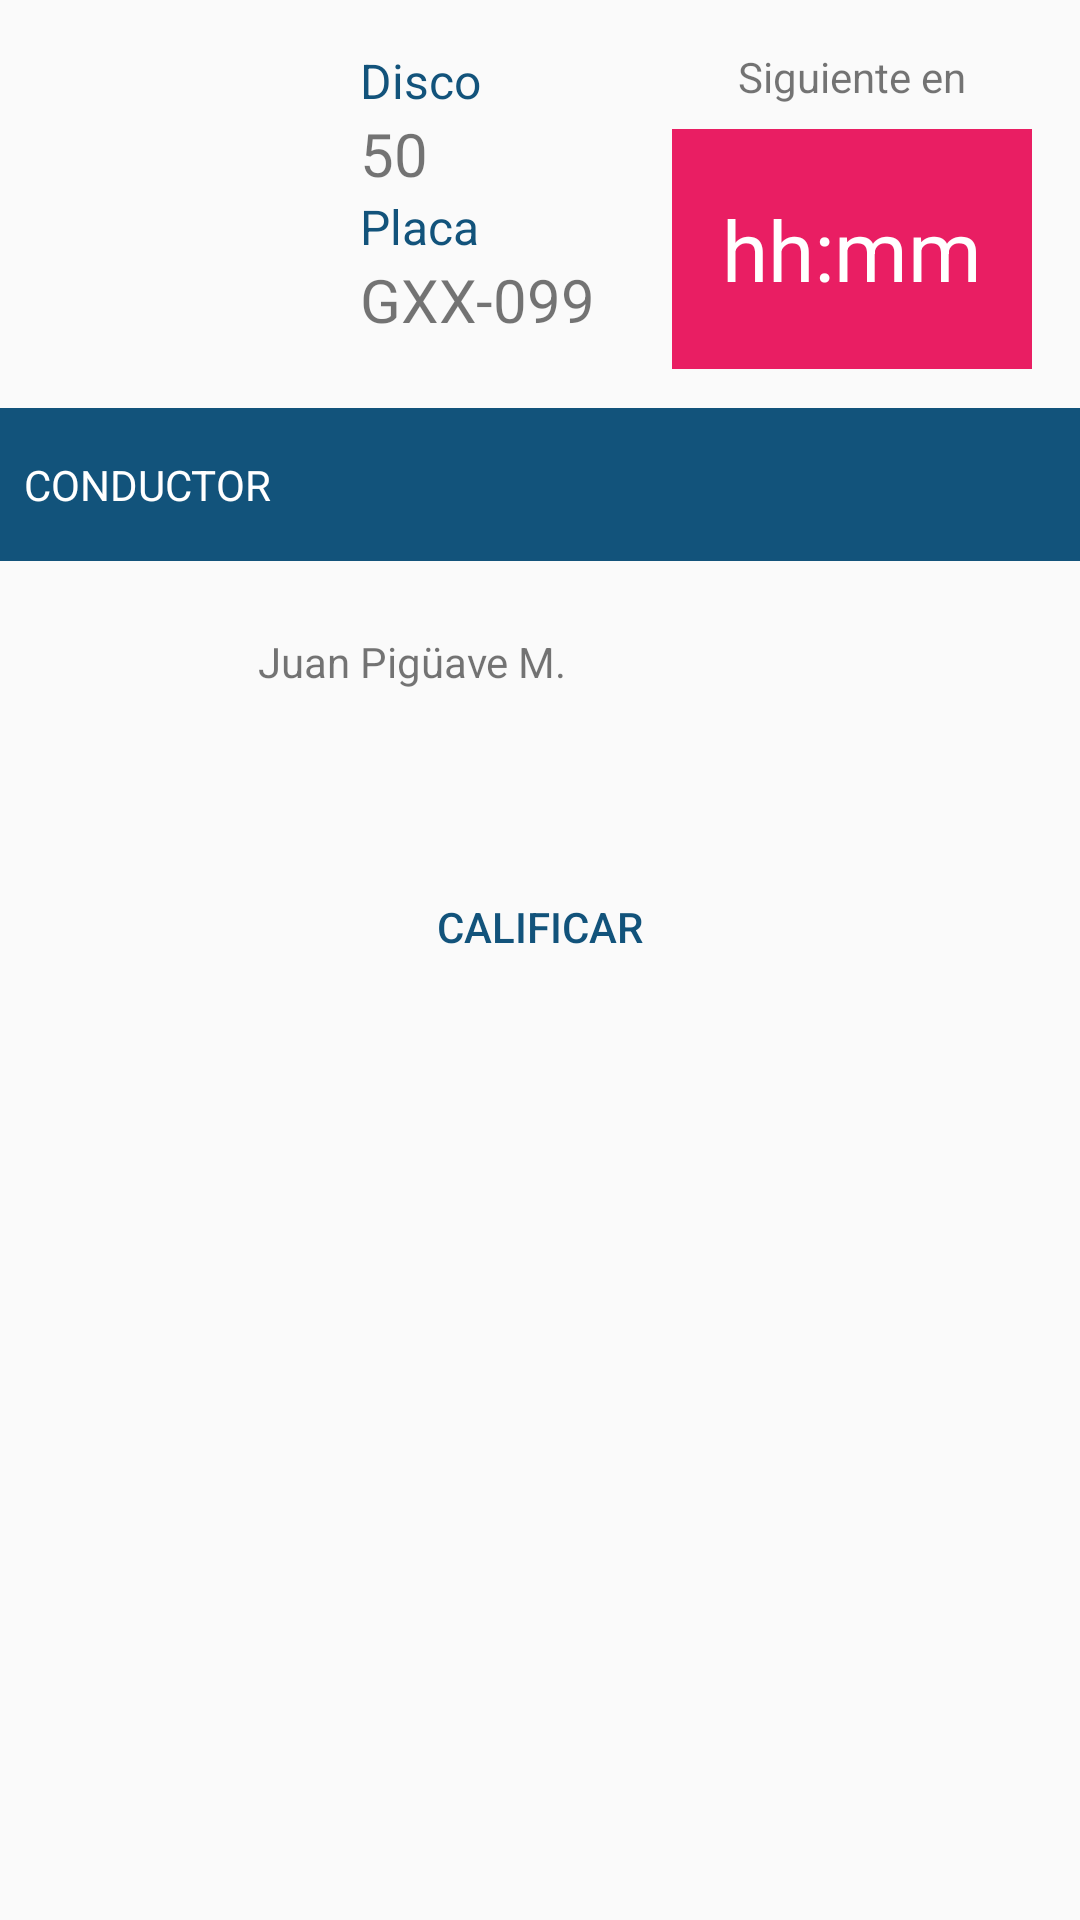

This screen was rendered from an Android layout file. Write that file and the resources it references.
<!-- AndroidManifest.xml: application theme AppTheme -->
<!-- res/layout/activity_transporte_detail.xml -->
<?xml version="1.0" encoding="utf-8"?>
<ScrollView xmlns:android="http://schemas.android.com/apk/res/android"
    xmlns:app="http://schemas.android.com/apk/res-auto"
    xmlns:tools="http://schemas.android.com/tools"
    android:layout_width="match_parent"
    android:layout_height="match_parent"
    >

    <android.support.constraint.ConstraintLayout
        android:orientation="vertical" android:layout_width="match_parent"
        android:layout_height="match_parent">

        <ImageView
            android:layout_width="120dp"
            android:layout_height="120dp"
            android:layout_marginTop="16dp"
            app:layout_constraintTop_toTopOf="parent"
            app:layout_constraintLeft_toLeftOf="parent"
            android:src="@drawable/ic_bus"
            android:id="@+id/imageView"
            />

        <TextView
            android:id="@+id/textView"
            android:layout_width="wrap_content"
            android:layout_height="wrap_content"
            android:text="Disco"
            android:textColor="@color/colorPrimaryDark"
            android:textSize="16sp"
            app:layout_constraintTop_toTopOf="@+id/imageView"
            app:layout_constraintLeft_toRightOf="@+id/imageView"
            />

        <TextView
            android:id="@+id/transporte_disco"
            android:layout_width="wrap_content"
            android:layout_height="wrap_content"
            android:textSize="20sp"
            app:layout_constraintTop_toBottomOf="@+id/textView"
            app:layout_constraintLeft_toLeftOf="@+id/textView"
            android:text="50"
            />

        <TextView
            android:id="@+id/textView3"
            android:layout_width="wrap_content"
            android:layout_height="wrap_content"
            android:text="Placa"
            android:textColor="@color/colorPrimaryDark"
            android:textSize="16sp"
            app:layout_constraintTop_toBottomOf="@+id/transporte_disco"
            app:layout_constraintLeft_toLeftOf="@+id/textView" />

        <TextView
            android:id="@+id/transporte_placa"
            android:layout_width="wrap_content"
            android:layout_height="wrap_content"
            android:textSize="20sp"
            app:layout_constraintLeft_toLeftOf="@+id/textView"
            app:layout_constraintTop_toBottomOf="@+id/textView3"
            android:text="GXX-099"
             />

        <TextView
            android:id="@+id/textView5"
            android:layout_width="wrap_content"
            android:layout_height="wrap_content"
            android:text="Siguiente en"
            app:layout_constraintRight_toRightOf="@+id/transporte_tiempo"
            app:layout_constraintLeft_toLeftOf="@+id/transporte_tiempo"
            app:layout_constraintTop_toTopOf="@+id/imageView" />

        <TextView
            android:id="@+id/transporte_tiempo"
            android:layout_width="120dp"
            android:layout_height="80dp"
            android:layout_marginTop="8dp"
            android:text="hh:mm"
            android:gravity="center"
            android:layout_marginRight="16dp"
            android:background="@color/materialPink"
            android:textColor="#ffffff"
            android:textSize="28sp"
            app:layout_constraintRight_toRightOf="parent"
            app:layout_constraintTop_toBottomOf="@+id/textView5"
            android:layout_marginEnd="16dp" />

        <TextView
            android:id="@+id/textView7"
            android:layout_width="0dp"
            android:layout_height="wrap_content"
            android:paddingTop="16dp"
            android:paddingBottom="16dp"
            android:paddingLeft="8dp"
            android:text="CONDUCTOR"
            android:background="@color/colorPrimaryDark"
            android:textColor="#ffffff"
            app:layout_constraintTop_toBottomOf="@+id/imageView"
            app:layout_constraintLeft_toLeftOf="parent"
            app:layout_constraintRight_toRightOf="parent"/>

        <ImageView
            android:id="@+id/transporte_conductor_foto"
            android:layout_width="70dp"
            android:layout_height="90dp"
            app:srcCompat="@drawable/ic_person_foto"
            android:layout_marginTop="8dp"
            app:layout_constraintTop_toBottomOf="@+id/textView7"
            app:layout_constraintLeft_toLeftOf="@+id/imageView" />

        <TextView
            android:id="@+id/transporte_conductor_nombre"
            android:layout_width="wrap_content"
            android:layout_height="wrap_content"
            android:paddingTop="16dp"
            android:paddingBottom="16dp"
            android:paddingLeft="8dp"
            android:text="Juan Pigüave M."
            app:layout_constraintTop_toTopOf="@+id/transporte_conductor_foto"
            app:layout_constraintLeft_toRightOf="@+id/transporte_conductor_foto"
            android:layout_marginLeft="8dp" />


        <Button
            android:layout_width="wrap_content"
            android:layout_height="wrap_content"
            android:id="@+id/calificar_btn"
            android:text="Calificar"
            android:textColor="@color/colorButton"
            app:layout_constraintRight_toRightOf="parent"
            app:layout_constraintLeft_toLeftOf="parent"
            app:layout_constraintTop_toBottomOf="@id/transporte_conductor_foto"
            android:background="@android:color/transparent"
            android:onClick="mostrarCalificar"
            />

        <LinearLayout
            android:id="@+id/transporte_calificar"
            android:layout_width="0dp"
            android:layout_height="wrap_content"
            android:orientation="vertical"
            android:visibility="gone"
            app:layout_constraintRight_toRightOf="parent"
            app:layout_constraintLeft_toLeftOf="parent"
            app:layout_constraintTop_toBottomOf="@id/calificar_btn"
            >

            <RatingBar
                android:id="@+id/calificar_ratingBar"
                android:layout_width="wrap_content"
                android:layout_height="wrap_content"
                android:layout_gravity="center"
                android:numStars="5"
                app:layout_constraintRight_toRightOf="parent"
                app:layout_constraintLeft_toLeftOf="parent"
                app:layout_constraintTop_toBottomOf="@id/transporte_conductor_foto"
                android:layout_marginTop="8dp" />

            <EditText
                android:id="@+id/calificar_comentario"
                android:layout_width="wrap_content"
                android:layout_height="wrap_content"
                android:ems="10"
                android:lines="4"
                android:inputType="textCapSentences"
                android:hint="Escriba su comentario"
                android:layout_marginTop="8dp"
                android:layout_gravity="center"
                app:layout_constraintTop_toBottomOf="@+id/calificar_ratingBar"
                app:layout_constraintRight_toRightOf="parent"
                app:layout_constraintLeft_toLeftOf="parent" />

            <Button
                android:id="@+id/enviar_btn"
                android:layout_width="wrap_content"
                android:layout_height="wrap_content"
                android:layout_gravity="right"
                android:background="@android:color/transparent"
                android:onClick="calificarOrden"
                android:text="Enviar"
                android:textColor="@color/colorButton"
                android:layout_marginTop="8dp"
                android:layout_marginRight="8dp"
                app:layout_constraintTop_toBottomOf="@+id/calificar_comentario"
                app:layout_constraintRight_toRightOf="parent" />


        </LinearLayout>


    </android.support.constraint.ConstraintLayout>
</ScrollView>
<!-- resources referenced by this layout -->
<resources>
  <color name="colorButton">@color/colorPrimaryDark</color>
  <color name="colorPrimaryDark">#12537b</color>
  <color name="materialPink">#E91E63</color>
  <style name="AppTheme" parent="Theme.AppCompat.Light.DarkActionBar">
          
          <item name="colorPrimary">@color/colorPrimary</item>
          <item name="colorPrimaryDark">@color/colorPrimaryDark</item>
          <item name="colorAccent">@color/colorAccent</item>
      </style>
  <color name="colorPrimary">#0fa5d7</color>
  <color name="colorAccent">#ffca15</color>
</resources>
